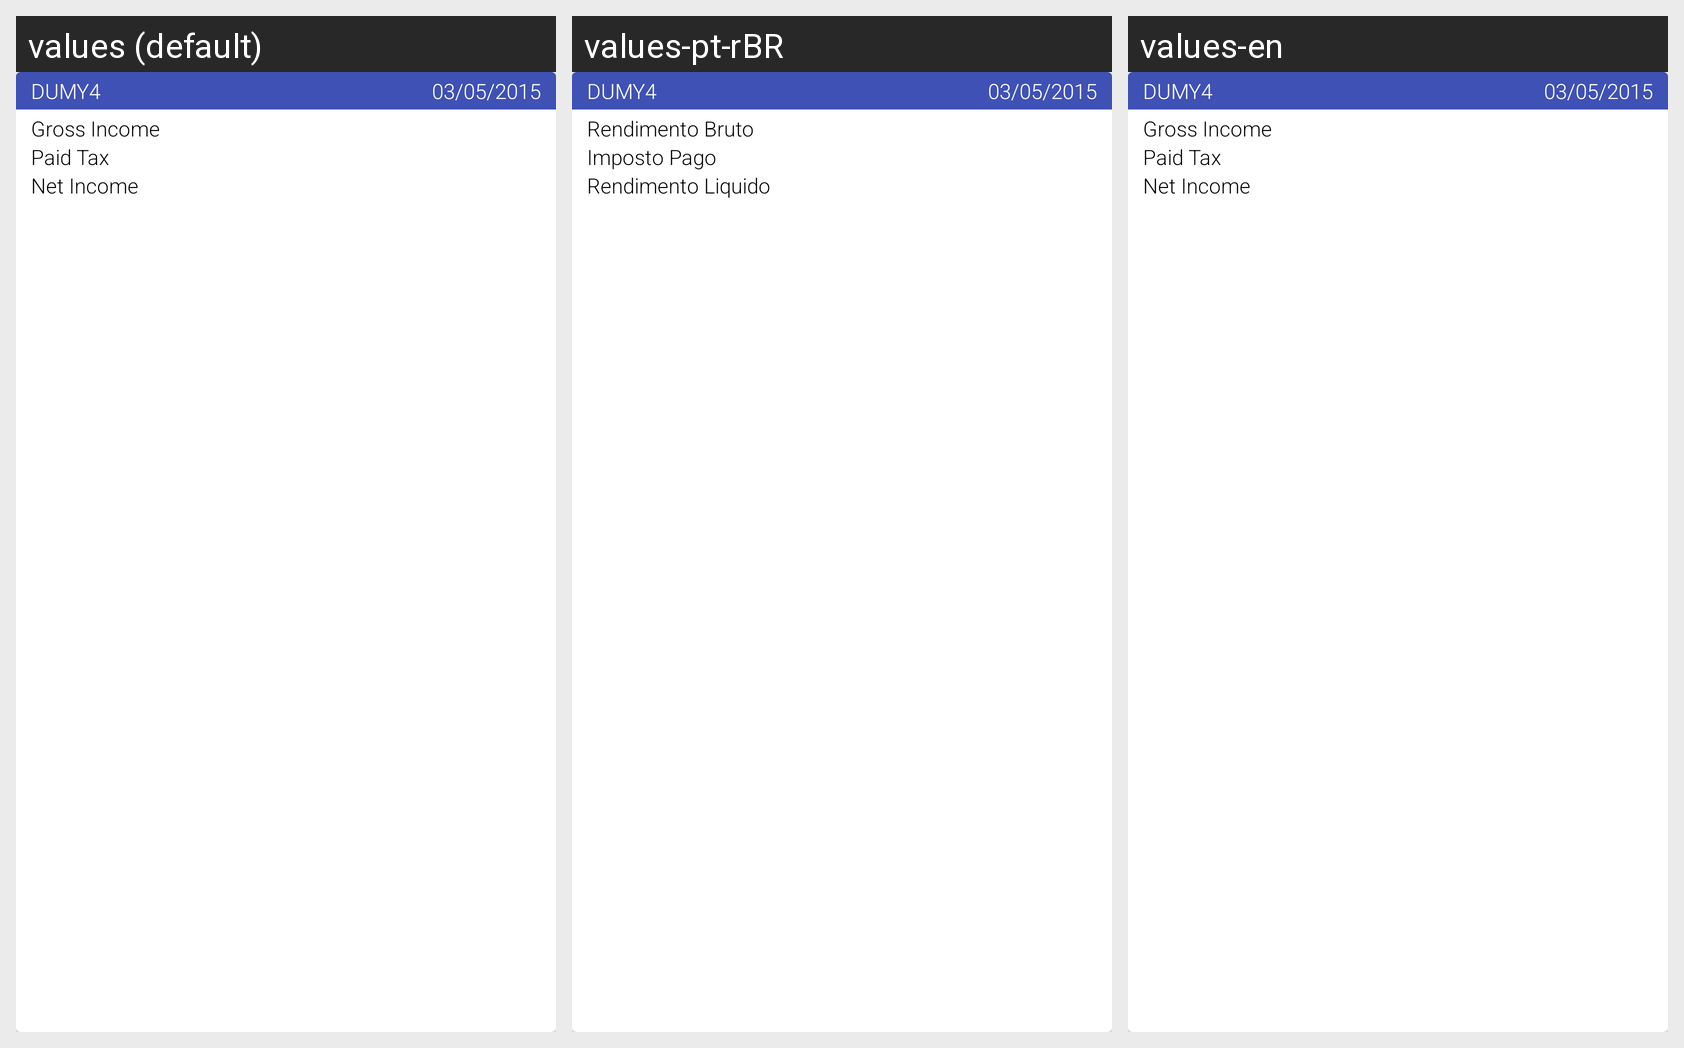

Here is an Android app screen in its default locale and in the app's own translations. Write out the translated-string differences for the strings that appear on this screen.
Android screen res/layout/fragment_others_income_details.xml rendered under 3 locales, left to right: values (default), values-pt-rBR, values-en. Device: Nexus 5 (rendered at 1080×1920; each locale shown at half size, 540×960, under a caption strip naming it); theme AppTheme.
Strings drawn on this screen, with the default value and each locale's value (text and hints the layout hard-codes, and strings that could not be matched under every locale, appear in the picture but are not listed):

gross_income
  values: Gross Income
  values-pt-rBR: Rendimento Bruto
  values-en: Gross Income  [not translated; the default value is used]

tax_income
  values: Paid Tax
  values-pt-rBR: Imposto Pago
  values-en: Paid Tax  [not translated; the default value is used]

net_income
  values: Net Income
  values-pt-rBR: Rendimento Liquido
  values-en: Net Income  [not translated; the default value is used]
